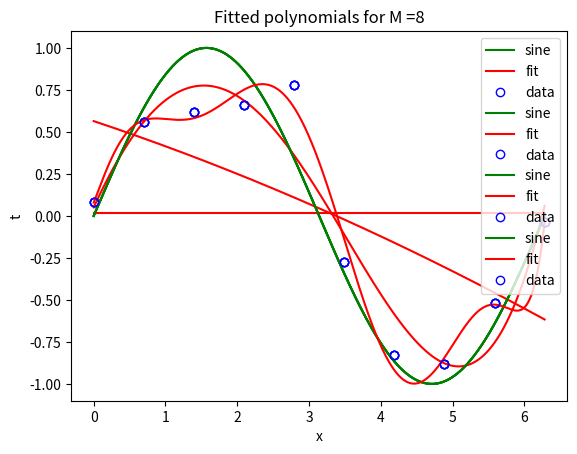

Here is the Python script that generated this plot:
"""
This short program does a simple linear (polynomial) regression for the sine function.
It is linear in terms of the weights, polynomial in terms of the feature matrix Phi.
It highlights how small orders of polynomials lead to underfitting while too large orders overfit.
"""

import matplotlib.pyplot as plt
import numpy as np
import math
import pylab


def gen_sine(n):
    x = np.linspace(0, 2 * math.pi, n)
    t = np.zeros(n)
    for i in range(0, n):
        t[i] = np.random.normal(np.sin(x[i]), 0.25)

    return x, t


def design_matrix(x, M):
    x0 = np.ones([len(x), 1])
    matrix = x0
    for i in range(0, M):
        power = i+1
        xi = pow(x, power)
        matrix = np.column_stack((matrix, xi))
    return matrix


def fit_polynomial(x, t, M):
    Phi = design_matrix(x, M)
    w_ml = np.linalg.inv(Phi.T.dot(Phi)).dot(Phi.T).dot(t)
    return w_ml, Phi


def plot_fitted_polynomials(x, t, M):
    sin_wave = np.linspace(0, 2 * math.pi, 1000)
    weights, Phi = fit_polynomial(x, t, M)
    test_Phi = design_matrix(sin_wave, M)
    fit = test_Phi.dot(weights.T)
    plt.title("Fitted polynomials for M =%i" % M)
    plt.xlabel("x")
    plt.ylabel("t")

    plt.plot(sin_wave, np.sin(sin_wave), color='g', label="sine")
    plt.plot(sin_wave, fit, color='r', label="fit")
    plt.plot(x, t, linestyle="", marker='o', color='b', mfc='none', label="data")

    pylab.legend(loc='upper right')
    plt.show()


x1, t1 = gen_sine(10)
plot_fitted_polynomials(x1, t1, 0)
plot_fitted_polynomials(x1, t1, 2)
plot_fitted_polynomials(x1, t1, 4)
plot_fitted_polynomials(x1, t1, 8)
